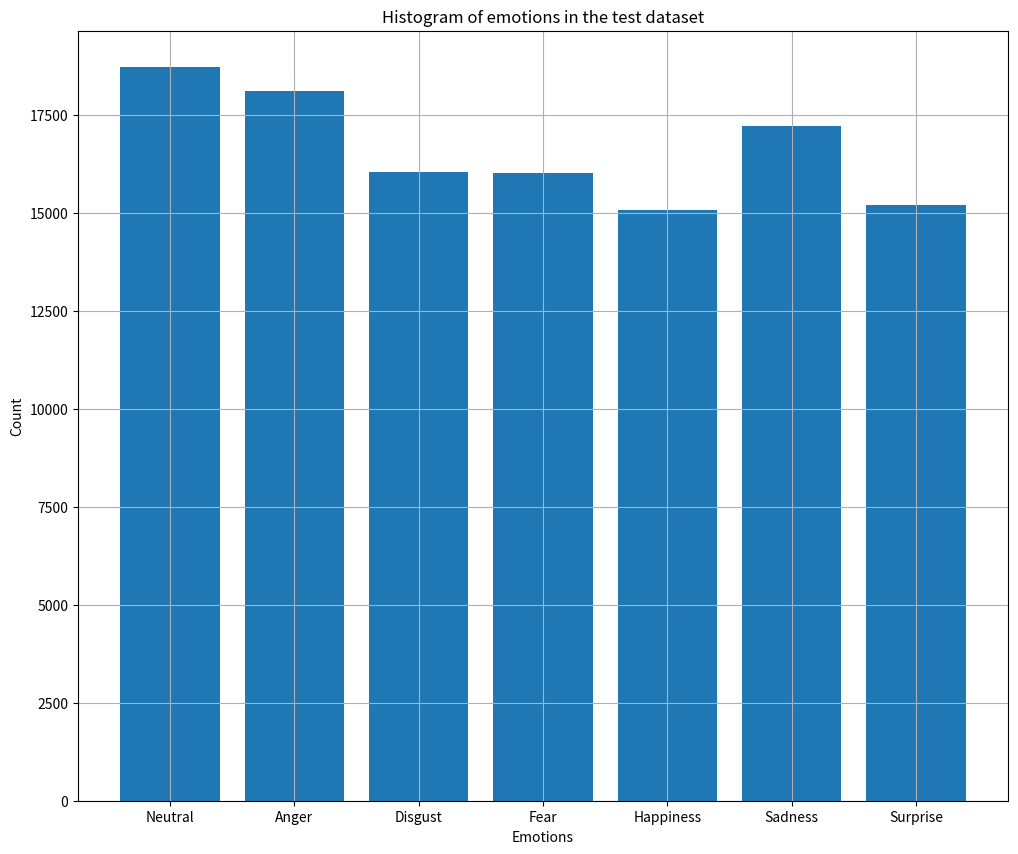
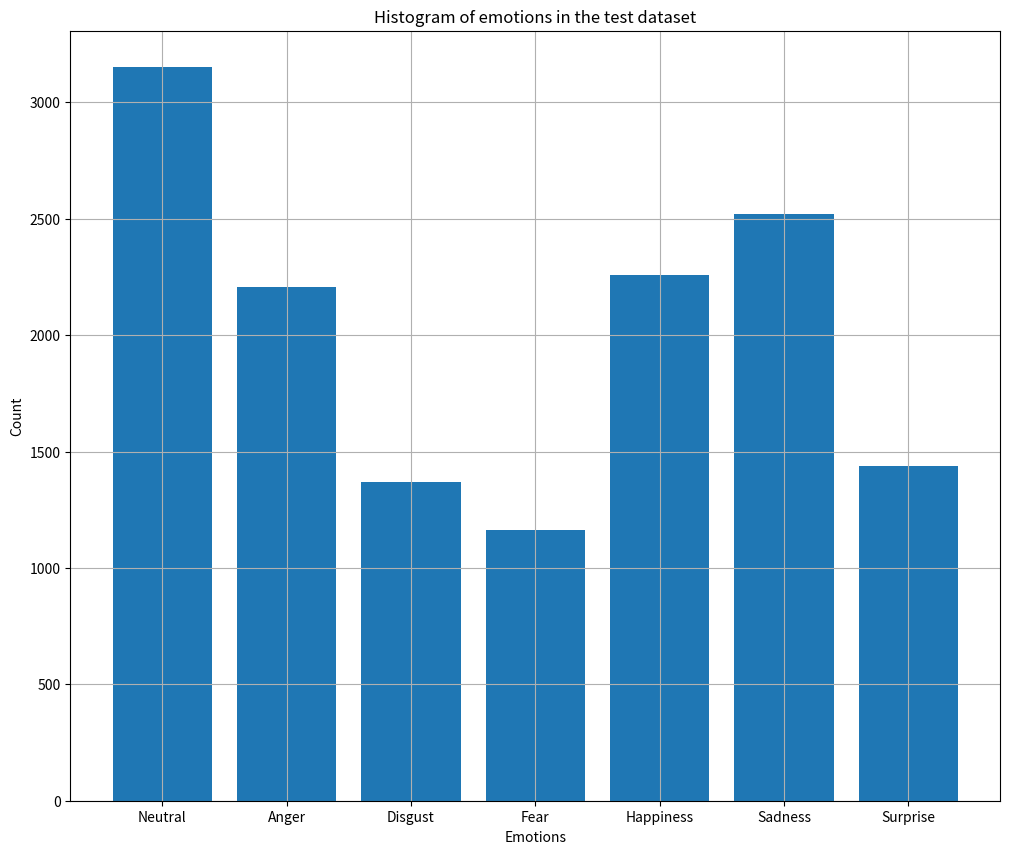
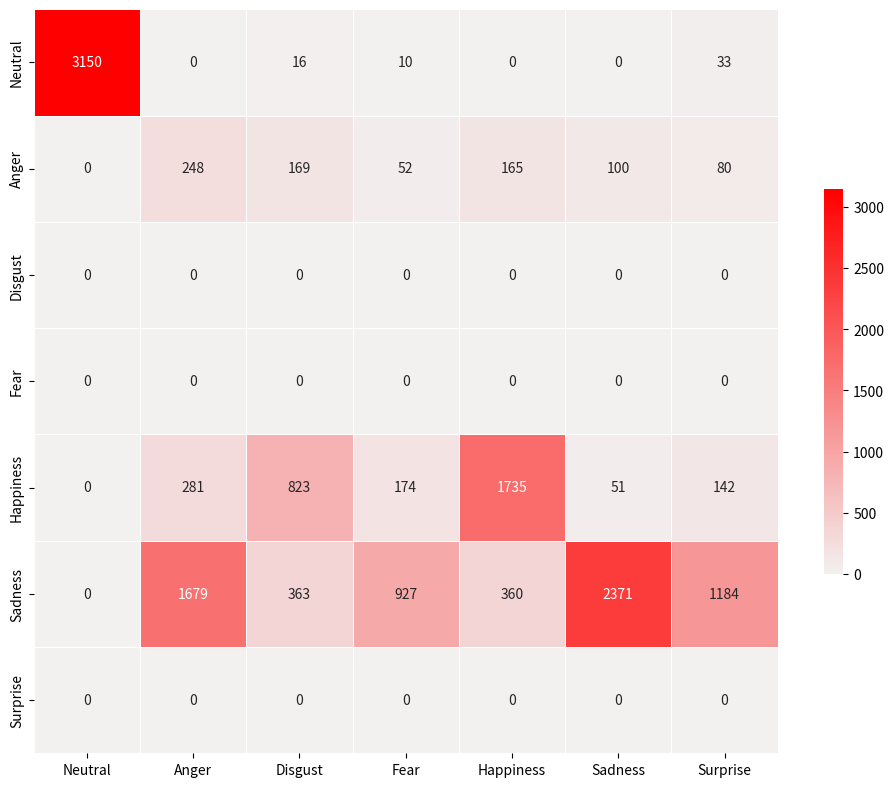

These charts were generated, in order, by the following Python code:
import numpy as np
import pandas as pd
import seaborn as sns
import matplotlib.pyplot as plt


emotion_name = ['Neutral', 'Anger', 'Disgust', 'Fear', 'Happiness', 'Sadness', 'Surprise']
def draw_emotion_histogram(data, name):
    fig, ax = plt.subplots(figsize=(12, 10))
    ax.bar(emotion_name, data)

    ax.set(xlabel='Emotions', ylabel='Count')
    ax.set_title('Histogram of emotions in the test dataset')
    ax.grid(True)
    
    plt.savefig(name + '.png')

def draw_emotion_evaluate(data, name):
    corr = pd.DataFrame(data=data, columns=emotion_name, index=emotion_name)
    # mask = np.triu(np.ones_like(corr, dtype=bool))
    
    fig, ax = plt.subplots(figsize=(12, 10))
    cmap = sns.light_palette("red", as_cmap=True)
    ax = sns.heatmap(corr, cmap=cmap, annot=True, fmt='d', #vmax=3,
            square=True, linewidths=.5, cbar_kws={"shrink": .5})
    plt.savefig(name + '.png')


if __name__ == '__main__':
    train = [18721, 18129, 16039, 16035, 15083, 17213, 15215]
    train_eval = [
        [18721, 499, 98, 290, 10, 300, 298],
        [0, 1801, 1702, 1308, 626, 1048, 1559],
        [0, 0, 0, 0, 0, 0, 0],
        [0, 0, 0, 0, 0, 0, 0],
        [0, 2779, 9558, 1926, 12897, 932, 2601],
        [0, 13050, 4681, 12511, 1550, 14933, 10757],
        [0, 0, 0, 0, 0, 0, 0]
    ]
    
    test = [3150, 2208, 1371, 1163, 2260, 2522, 1439]
    test_eval = [
        [3150, 0, 16, 10, 0, 0, 33],
        [0, 248, 169, 52, 165, 100, 80],
        [0, 0, 0, 0, 0, 0, 0],
        [0, 0, 0, 0, 0, 0, 0],
        [0, 281, 823, 174, 1735, 51, 142],
        [0, 1679, 363, 927, 360, 2371, 1184],
        [0, 0, 0, 0, 0, 0, 0]
    ]
    
    draw_emotion_histogram(train, 'train_hist')
    draw_emotion_histogram(test, 'test_hist')
    draw_emotion_evaluate(test_eval, 'test_evaluation')